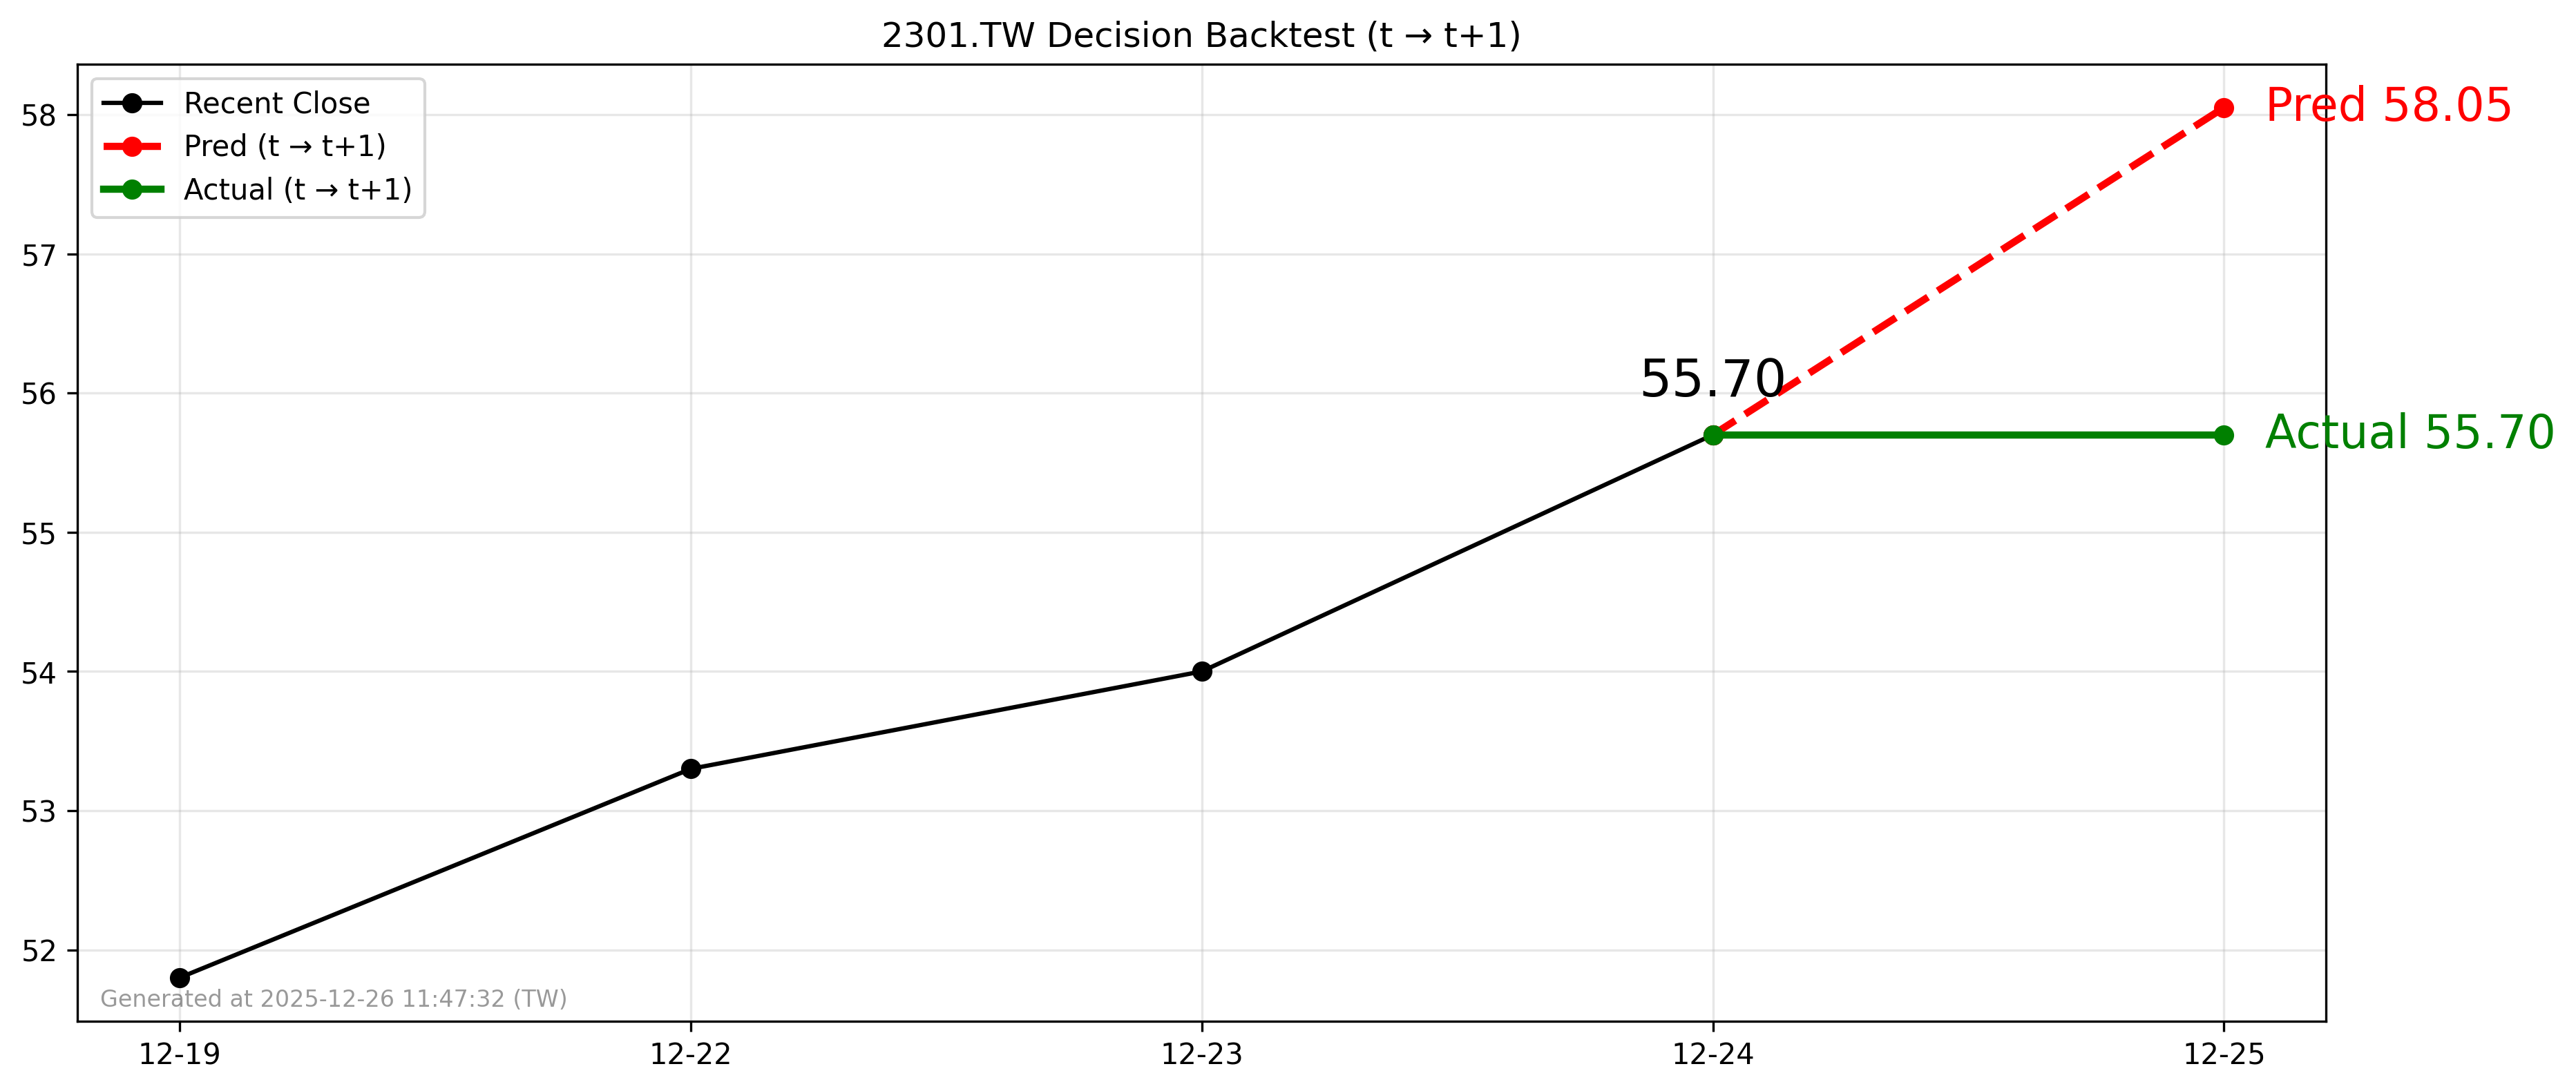

Data behind this chart, as committed beside it:
forecast_date, decision_day, close_t, pred_t1, actual_t1, direction_pred, direction_actual
2025-12-25, 2025-12-24, 55.7, 58.05, 55.7, 1, 0
